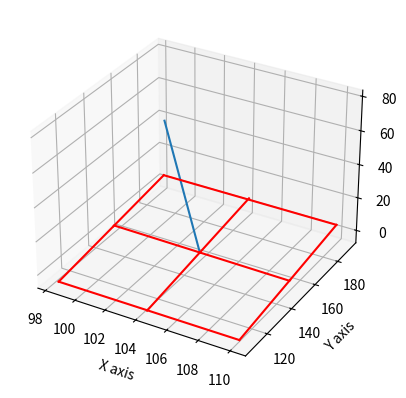

This chart was generated by the following Python code:
'''
This code is to create a plane perpendicular to a given line
Author: Mrinal Kanti Dhar
'''

import numpy as np
import matplotlib.pyplot as plt
import math
from mpl_toolkits.mplot3d import Axes3D

def perpendicular(x1, y1, x2, y2, scale_factor):
    '''
    This function creates a perpendicular to a given line.
    input parameter:
        x1, y1, x2, y2 --> co-ordinates of the given line
        scale_factor --> determines how far the new point will be from the origin
    output parameter:
        xnew, ynew --> co-ordinates of the new point
        rnew --> length of the new line
    '''

    def cal_cord(x1, y1, r1, thetaRad):
        '''
        This function is used to calculate the co-ordinates of a point which is 
        perpendicular of a given line. 
        input parameter:
            x1, y1 --> co-ordinates of a given point
            r --> hypotenuse
            thetaRad --> theta in radian
        output:
            x2, y2 --> co-ordinates of the new point
        '''
        dx = r1*math.cos(thetaRad)
        x2 = x1 + dx
        dy = r1*math.sin(thetaRad)
        y2 = y1 + dy
        r2 = np.sqrt((x2-x1)**2 + (y2-y1)**2)
        
        return x2, y2, r2
        
    # Calculate slopes 
    m1 = (y2-y1)/(x2-x1)    # slope of the first line
    m2 = -1/m1              # slope of the 2nd line
    
    r1 = np.sqrt((x1-x2)**2 + (y1-y2)**2)   # length of the given line
    
    # Check if the angle between two lines is 90 degree or not
    angle1 = math.atan(m1)*180/3.1416   # angle for the first line
    angle2 = math.atan(m2)*180/3.1416   # angle for the 2nd line
    diff = angle2 - angle1              # diff betn two angles
    
    print('Theta1: {:.3f}, Theta2: {:.3f}, diff: {:.3f}'.format(angle1, angle2, diff))
     
    xnew, ynew, rnew = cal_cord(x1, y1, scale_factor*r1, math.atan(m2))
    
    return xnew, ynew, rnew, math.atan(m2)

# Define two points
x1, y1 = 104.22, 149.79       
x2, y2 = 102.95, 138.04
z1, z2 = 0, 81.73

scale_factor = 0.5  # It defines how far the new point will be from the origin

# Calculate point p3 perpendicular to line([x1,y1], [x2,y2])
x3, y3, r13, angle3 = perpendicular(x1, y1, x2, y2, scale_factor)

# Find point p4 opposite to p3
'''
x4 = x1 - xadd and y4 = y1 - yadd
where, xadd = rcos(theta) and yadd = rsin(theta)
'''
xadd = r13*math.cos(angle3)
yadd = r13*math.sin(angle3)
x4, y4 = x1-xadd, y1-yadd

r14 = np.sqrt((x1-x4)**2 + (y1-y4)**2)
#%% 3D plotting
fig = plt.figure()
ax = plt.axes(projection='3d')

z1, z2 = 0, 81.73
z3, z4 = z1, z1     # p1, p3, and p4 are at the same height
# Line12
x12, y12, z12 = [x1,x2,], [y1,y2], [z1,z2]
ax.plot3D(x12, y12, z12)
# Line13
x13, y13, z13 = [x1,x3], [y1,y3], [z1,z3]
ax.plot3D(x13, y13, z13, 'r')
# Line14
x14, y14, z14 = [x1,x4], [y1,y4], [z1,z4]
ax.plot3D(x14, y14, z14, 'r')

# Line 15 and 16
y5, z5, r15, angle5 = perpendicular(y1, z1, y2, z2, scale_factor)
x5 = x1
x15, y15, z15 = [x1,x1], [y1,y5], [z1,z5]
ax.plot3D(x15,y15,z15, 'r')

yadd6 = r15*math.cos(angle5)
zadd6 = r15*math.sin(angle5)
y6, z6 = y1-yadd6, z1-zadd6
x16, y16, z16 = [x1,x1], [y1,y6], [z1,z6]

ax.plot3D(x16,y16,z16, 'r')

# Line 37 and 38
y7, z7, r17, angle7 = perpendicular(y3, z3, y2, z2, scale_factor)
x7 = x1
x37, y37, z37 = [x3,x3], [y1,y7], [z1,z7]
ax.plot3D(x37,y37,z37, 'r')

yadd8 = r15*math.cos(angle7)
zadd8 = r15*math.sin(angle7)
y8, z8 = y1-yadd8, z1-zadd8
x38, y38, z38 = [x3,x3], [y1,y8], [z1,z8]

ax.plot3D(x38,y38,z38, 'r')

# Line 47 and 48
x47, y47, z47 = [x4,x4], [y1,y7], [z1,z7]
ax.plot3D(x47,y47,z47, 'r')

x48, y48, z48 = [x4,x4], [y1,y8], [z1,z8]
ax.plot3D(x48,y48,z48, 'r')

# Parallels to Line 34
x34, y77, z77 = [x3,x4], [y7,y7], [z7,z7]
ax.plot3D(x34, y77, z77, 'r')

x34, y88, z88 = [x3,x4], [y8,y8], [z8,z8]
ax.plot3D(x34, y88, z88, 'r')

ax.set_xlabel('X axis')
ax.set_ylabel('Y axis')
ax.set_zlabel('Z axis')

plt.show()

#%% Print
print('max x-cor: {}\nmin x-cor: {}\n\
max y-cor: {}\nmin y-cor: {}\n\
max z-cor: {}\nmin z-cor: {}\n'
.format(x3,x4,y5,y6,z5,z6))
